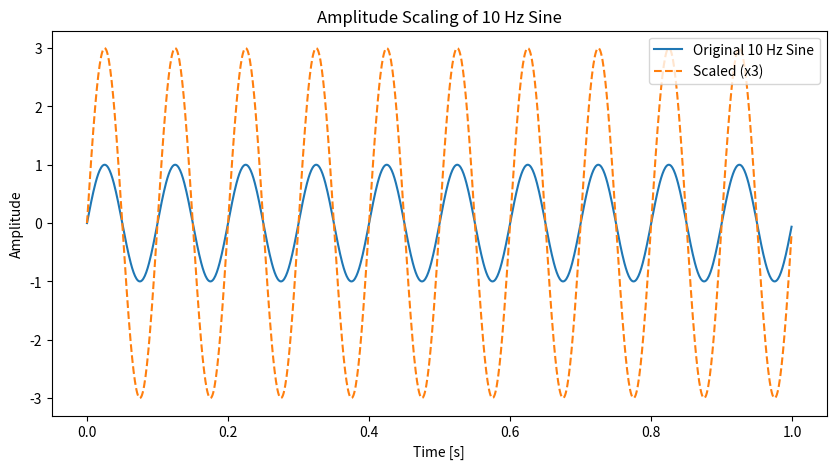

Here is the Python script that generated this plot:
# [redacted]



import numpy as np
import matplotlib.pyplot as plt
fs = 1000
t = np.linspace(0, 1, fs, endpoint=False)

sine_10Hz = np.sin(2 * np.pi * 10 * t)
scaled_sine = 3 * sine_10Hz

plt.figure(figsize=(10, 5))
plt.plot(t, sine_10Hz, label='Original 10 Hz Sine')
plt.plot(t, scaled_sine, label='Scaled (x3)', linestyle='--')
plt.title('Amplitude Scaling of 10 Hz Sine')
plt.xlabel('Time [s]')
plt.ylabel('Amplitude')
plt.legend()
plt.show()
